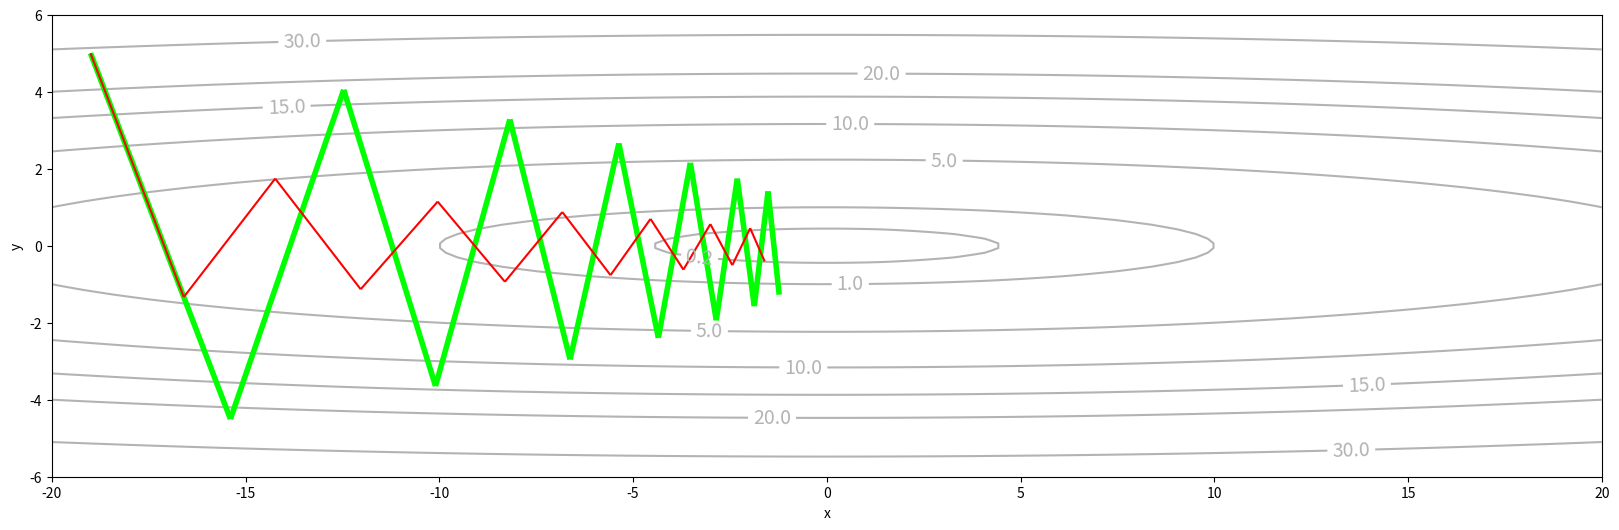

Recreate this plot in Python.
import numpy as np
import matplotlib.pyplot as plt
import matplotlib.collections as mc


class Ellipse:
    # coefficients of the ellipse
    a = 10
    b = 1

    # graph max
    max_x = 20
    max_y = 6

    # drawing size
    figsize=(20, 6)

    # hyper parameters
    learning_rate = 0.95
    beta = 0.5               # for exponential_weighted_averages
    initial_point = np.array([-19., 5.])
    steps = 13

    bias_correction = True

    def forward(self, points):
        return (points[:, 0] / self.a) ** 2 + (points[:, 1] / self.b) ** 2

    def backward(self, point):
        return np.array([point[0] * 2 / self.a, point[1] * 2 / self.b])

    def plot_contour(self, axis):
        x_min, x_max = - self.max_x, self.max_x
        y_min, y_max = - self.max_y, self.max_y
        h = 100
        xx, yy = np.meshgrid(np.linspace(x_min, x_max, h), np.linspace(y_min, y_max, h))
        data = np.c_[xx.ravel(), yy.ravel()]

        Z = self.forward(data)
        Z = np.array(Z).reshape(xx.shape)

        cont = axis.contour(xx, yy, Z, colors=[(0.7,0.7,0.7)], levels=[0.2, 1,5,10,15,20,30])
        cont.clabel(fmt='%1.1f', fontsize=14)

    def plot_gradient_descent(self, axis):
        p = self.initial_point
        points = np.array(p)

        for i in range(self.steps):
            p = self.next(p)
            points = np.append(points, p)

        points = points.reshape(-1, 2)
        N = points.shape[0]

        ewa = exponential_weighted_averages(points, self.beta, self.bias_correction)

        lines1 = [[points[i], points[i+1]] for i in range(N - 1)]
        lines2 = [[ewa[i], ewa[i+1]] for i in range(N - 1)]

        lc1 = mc.LineCollection(lines1, colors=[(0,1,0)], linewidths=4)
        lc2 = mc.LineCollection(lines2, colors=(1,0,0))
        axis.add_collection(lc1)
        axis.add_collection(lc2)

    def next(self, p):
        df = self.backward(p)
        return p - self.learning_rate * df

    def plot(self):
        fig = plt.figure(figsize=self.figsize)
        ax = fig.add_subplot(111)
        plt.ylabel('y')
        plt.xlabel('x')

        self.plot_contour(ax)
        self.plot_gradient_descent(ax)

        plt.show()

def exponential_weighted_averages(steps, beta, bias_correction = True):
    v = np.zeros((1,2))
    avg = np.empty(0)

    for i, p in enumerate(steps):
        v = v * beta + (1 - beta) * p
        correction = (1 - beta ** (i + 1)) if bias_correction else 1
        avg = np.append(avg, v / correction)

    return avg.reshape(-1, 2)


def main():
    ellipse = Ellipse()
    ellipse.plot()

main()
